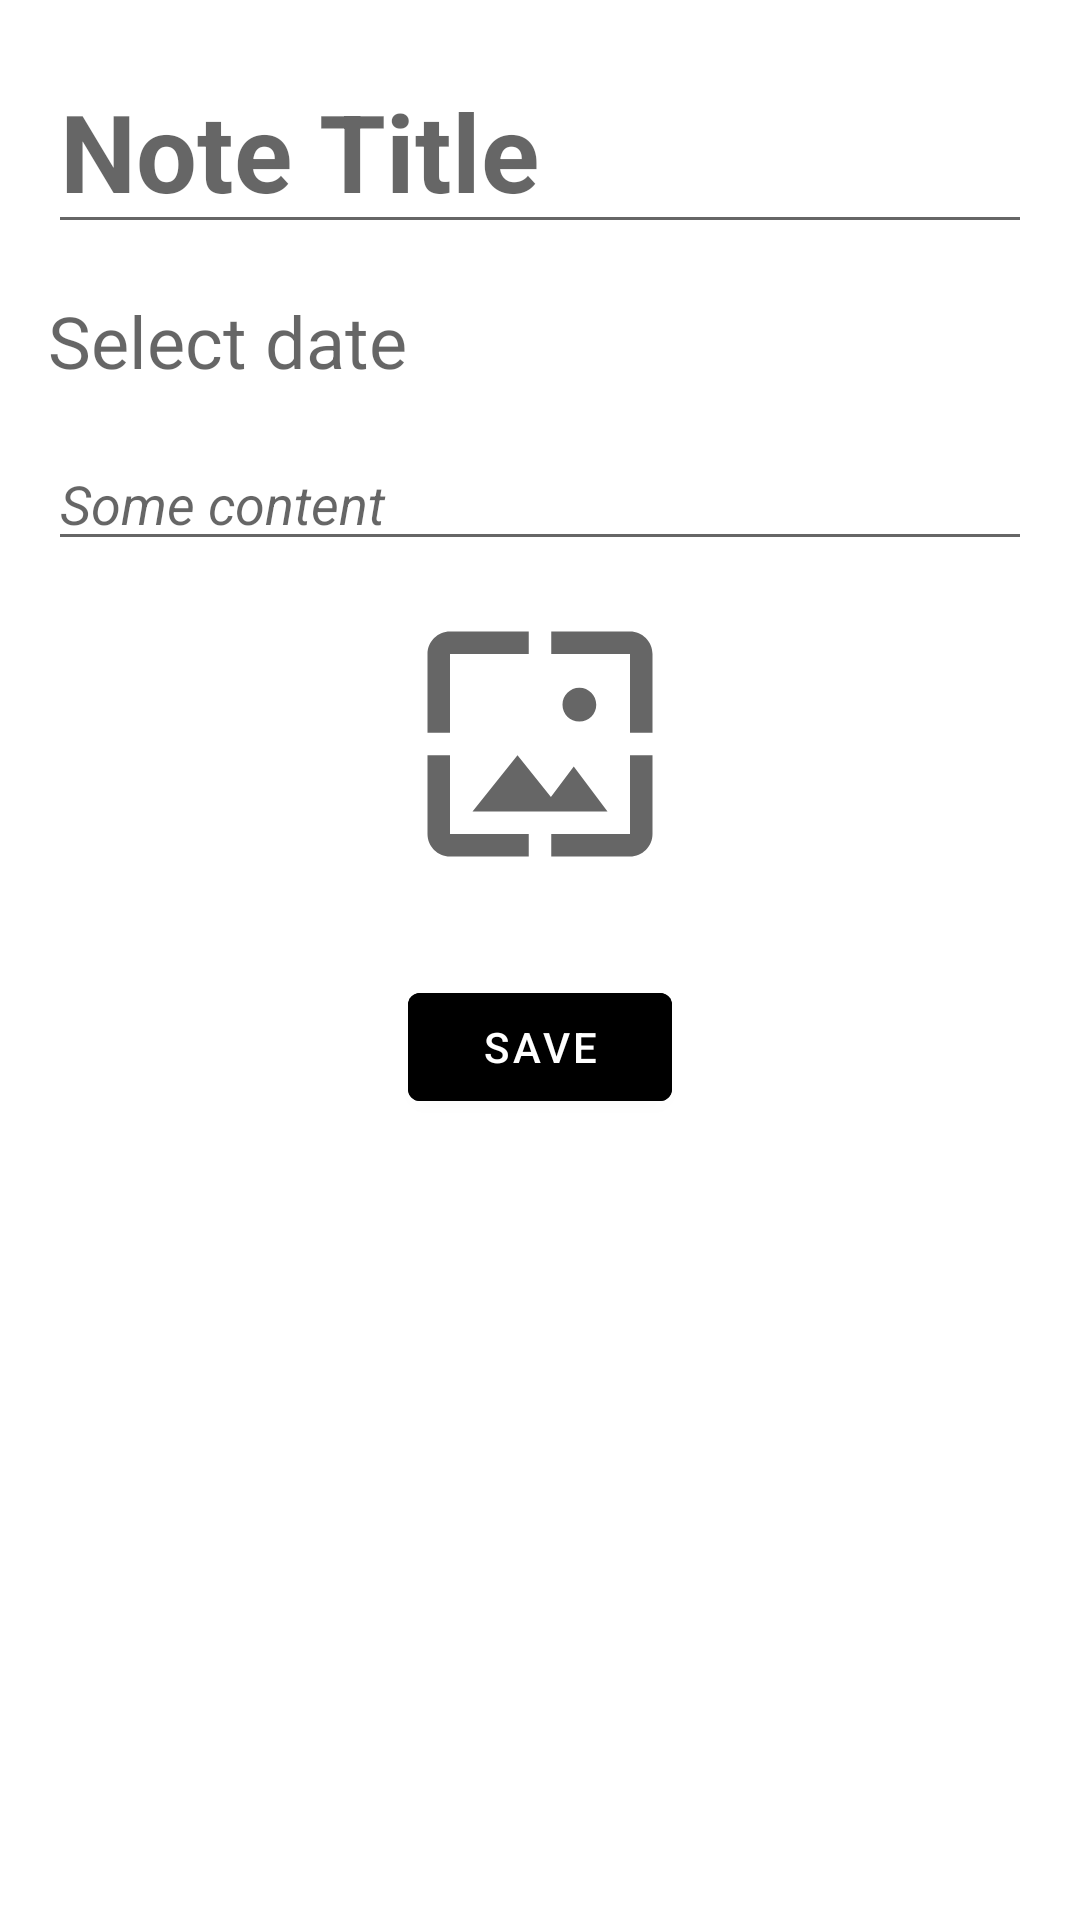

This screen was rendered from an Android layout file. Write that file and the resources it references.
<!-- AndroidManifest.xml: application theme Theme.CrazyNotes -->
<!-- res/layout/fragment_note_edit.xml -->
<?xml version="1.0" encoding="utf-8"?>
<LinearLayout xmlns:android="http://schemas.android.com/apk/res/android"
    xmlns:app="http://schemas.android.com/apk/res-auto"
    xmlns:tools="http://schemas.android.com/tools"
    android:id="@+id/edit_note_context"
    android:layout_width="match_parent"
    android:layout_height="match_parent"
    android:orientation="vertical"
    android:padding="@dimen/default_padding">

    <EditText
        android:id="@+id/edit_note_name"
        android:layout_width="match_parent"
        android:layout_height="wrap_content"
        android:layout_marginBottom="@dimen/margin_16"
        android:autofillHints="@string/Note_title"
        android:hint="@string/Note_title"
        android:textSize="@dimen/title_text_size"
        android:textStyle="bold" />

    <TextView
        android:id="@+id/edit_note_date"
        android:layout_width="match_parent"
        android:layout_height="wrap_content"
        android:layout_marginBottom="@dimen/margin_16"
        android:hint="@string/select_date"
        android:textSize="@dimen/default_text_size" />

    <EditText
        android:id="@+id/edit_note_content"
        android:layout_width="match_parent"
        android:layout_height="wrap_content"
        android:layout_marginBottom="@dimen/margin_16"
        android:ems="10"
        android:gravity="start|top"
        android:hint="@string/content_example"
        android:inputType="textMultiLine"
        android:textStyle="italic" />

    <ImageView
        android:id="@+id/img_note"
        android:layout_width="match_parent"
        android:layout_height="@dimen/height_90"
        android:layout_marginBottom="@dimen/margin_16"
        android:scaleType="fitCenter"
        android:src="@drawable/ic_baseline_wallpaper_24" />

    <com.google.android.material.button.MaterialButton
        android:id="@+id/btn_save"
        android:layout_width="wrap_content"
        android:layout_height="wrap_content"
        android:layout_gravity="center"
        android:layout_marginTop="@dimen/margin_16"
        android:backgroundTint="@color/black"
        android:text="@string/save"
        app:icon="@drawable/ic_baseline_check_circle_24" />
</LinearLayout>
<!-- resources referenced by this layout -->
<resources>
  <dimen name="default_padding">16dp</dimen>
  <dimen name="default_text_size">24sp</dimen>
  <dimen name="height_90">90dp</dimen>
  <dimen name="margin_16">16dp</dimen>
  <dimen name="title_text_size">36sp</dimen>
  <!-- drawable ic_baseline_wallpaper_24 (drawable) -->
  <vector android:height="64dp" android:tint="?attr/colorControlNormal"
      android:viewportHeight="24" android:viewportWidth="24"
      android:width="64dp" xmlns:android="http://schemas.android.com/apk/res/android">
      <path android:fillColor="@android:color/white" android:pathData="M4,4h7L11,2L4,2c-1.1,0 -2,0.9 -2,2v7h2L4,4zM10,13l-4,5h12l-3,-4 -2.03,2.71L10,13zM17,8.5c0,-0.83 -0.67,-1.5 -1.5,-1.5S14,7.67 14,8.5s0.67,1.5 1.5,1.5S17,9.33 17,8.5zM20,2h-7v2h7v7h2L22,4c0,-1.1 -0.9,-2 -2,-2zM20,20h-7v2h7c1.1,0 2,-0.9 2,-2v-7h-2v7zM4,13L2,13v7c0,1.1 0.9,2 2,2h7v-2L4,20v-7z"/>
  </vector>
  <string name="Note_title">Note Title</string>
  <string name="content_example">Some content</string>
  <string name="save">save</string>
  <string name="select_date">Select date</string>
  <style name="Theme.CrazyNotes" parent="Theme.MaterialComponents.DayNight.NoActionBar">
          
          <item name="colorPrimary">@color/purple_500</item>
          <item name="colorPrimaryVariant">@color/purple_700</item>
          <item name="colorOnPrimary">@color/white</item>
          
          <item name="colorSecondary">@color/teal_200</item>
          <item name="colorSecondaryVariant">@color/teal_700</item>
          <item name="colorOnSecondary">@color/black</item>
          
          <item name="android:statusBarColor" tools:targetApi="l">?attr/colorPrimaryVariant</item>
          
      </style>
  <!-- not gathered from this repository: default colours our renderer supplied (Android Studio template values) -->
  <color name="purple_500">#FF6200EE</color>
  <color name="purple_700">#FF3700B3</color>
  <color name="teal_200">#FF03DAC5</color>
  <color name="teal_700">#FF018786</color>
  <color name="black">#FF000000</color>
  <color name="white">#FFFFFFFF</color>
</resources>
